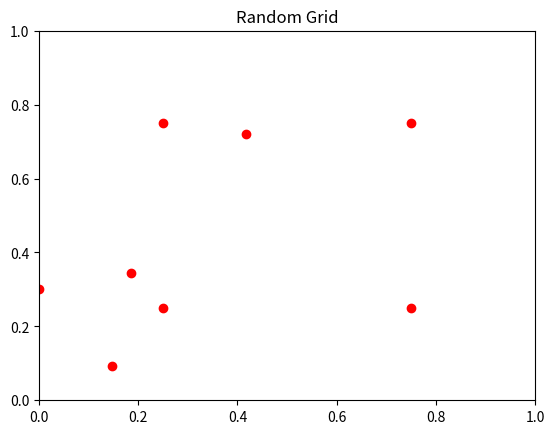

Recreate this plot in Python.
# [redacted]
# [redacted]

# import all modules here if you need any

import numpy as np
import matplotlib.pyplot as plt
# your file should always start from definition of functions 


def computeGridSukharev(n): 
    """ descriptions here """

    k = int(np.sqrt(n))

    X = []
    Y = []

    for i in range(2*k):
        if i%2 == 0:
        
            for j in range(2*k):
                if j%2 == 0:
                    X.append((i+1)/(2*k))
                    Y.append((j+1)/(2*k))

    return X, Y
        
    
    

def computeGridRandom(n):
    np.random.seed(1)
    """ descriptions here """
    k = int(np.sqrt(n))

    X = []
    Y = []
    

    for i in range(k):
            for j in range(k):
                    X.append(np.random.rand())
                    Y.append(np.random.rand())    
    
    return X, Y
    
    
def computeGridHalton(n, b1, b2):
    """ descriptions here """

    # define some variables etc.
    
    X = []
    Y = []
    ##########
    #### Your main code here ####
    ##########
    
    
    return X, Y
    
    
if __name__ == '__main__':
    """ 
    This is the place where you can test your function. 
    You can define variables, feed them into your function and check the output   
    """
    
    n = 4
    X, Y = computeGridSukharev(n)

    #X = [0.25, 0.75, 0.25, 0.75]
    #Y = [0.25, 0.25, 0.75, 0.75]
    #The order of points could be different, but it should be the same point set.
    
    #The points are (X[i], Y [i]) : (0.25, 0.25),(0.75, 0.25),(0.25, 0.75),(0.75, 0.75)
    #You can put the visualization codes here
    
    plt.scatter(X, Y, color='r', marker='o')
    plt.title("Sukharev Grid")
    plt.xlim((0,1))
    plt.ylim((0,1))
    plt.show()



    n = 4
    X, Y = computeGridRandom(4)
    #You can put the visualization codes here
    
    plt.scatter(X, Y, color='r', marker='o')
    plt.title("Random Grid")
    plt.xlim((0,1))
    plt.ylim((0,1))
    plt.show()

    n = 4
    b1 = 2
    b2 = 3
    
    X, Y = computeGridHalton(n, b1, b2)
    #You can put the visualization codes here







